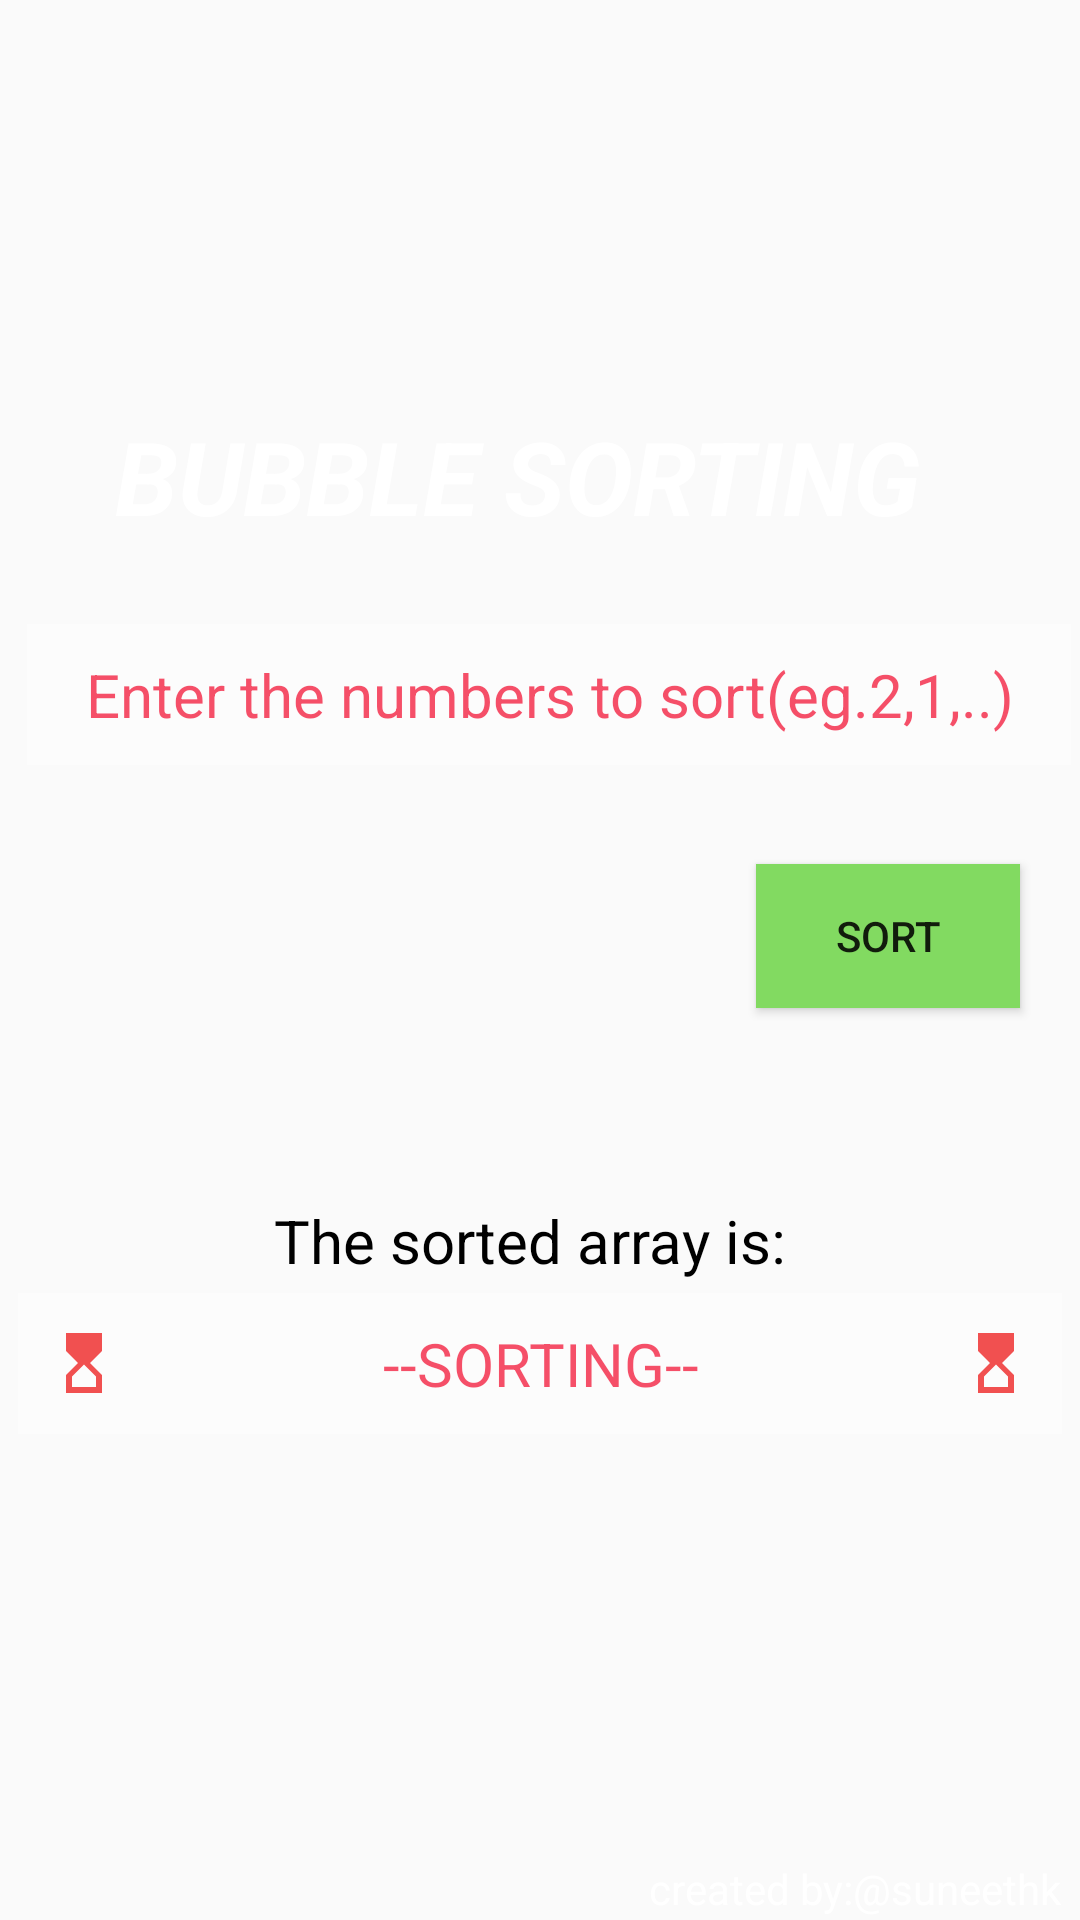

Here is an Android app screen rendered from its layout file. Give the layout XML and the strings, colors and styles it references.
<!-- AndroidManifest.xml: application theme Theme.Sorting -->
<!-- res/layout/activity_main3.xml -->
<?xml version="1.0" encoding="utf-8"?>
<RelativeLayout xmlns:android="http://schemas.android.com/apk/res/android"
    xmlns:app="http://schemas.android.com/apk/res-auto"
    xmlns:tools="http://schemas.android.com/tools"
    android:layout_width="match_parent"
    android:layout_height="match_parent"
    android:background="@drawable/i1"
    tools:context=".MainActivity3">

    <EditText
        android:id="@+id/enteredNumbers"
        android:layout_width="348dp"
        android:layout_height="wrap_content"
        android:layout_alignParentEnd="true"
        android:layout_alignParentBottom="true"
        android:layout_marginEnd="3dp"
        android:layout_marginBottom="385dp"
        android:alpha="0.7"
        android:background="#FDFDFD"
        android:hint="Enter the numbers to sort(eg.2,1,..)"
        android:inputType="textPersonName"
        android:padding="10dp"
        android:textAlignment="center"
        android:textColor="@color/black"
        android:textColorHint="#F3062A"
        android:textSize="20sp" />

    <Button
        android:id="@+id/button4"
        android:layout_width="wrap_content"
        android:layout_height="wrap_content"
        android:layout_alignParentEnd="true"
        android:layout_alignParentBottom="true"
        android:layout_marginEnd="20dp"
        android:layout_marginBottom="304dp"
        android:background="#82DA61"
        android:onClick="sort"
        android:text="SORT" />

    <TextView
        android:id="@+id/sortedNumbers"
        android:layout_width="348dp"
        android:layout_height="wrap_content"
        android:layout_alignParentEnd="true"
        android:layout_alignParentBottom="true"
        android:layout_marginEnd="6dp"
        android:layout_marginBottom="162dp"
        android:alpha="0.7"
        android:background="#FDFDFD"
        android:drawableLeft="@drawable/ic_baseline_hourglass_top_24"
        android:drawableRight="@drawable/ic_baseline_hourglass_top_24"
        android:hint="--SORTING--"
        android:inputType="textPersonName"
        android:padding="10dp"
        android:textAlignment="center"
        android:textColor="#BC2020"
        android:textColorHint="#F3062A"
        android:textSize="20sp" />

    <TextView
        android:id="@+id/textView3"
        android:layout_width="wrap_content"
        android:layout_height="63dp"
        android:layout_alignParentEnd="true"
        android:layout_alignParentBottom="true"
        android:layout_marginEnd="53dp"
        android:layout_marginBottom="441dp"
        android:text="BUBBLE SORTING"
        android:textColor="@color/white"
        android:textSize="34sp"
        android:textStyle="bold|italic" />

    <TextView
        android:id="@+id/textView6"
        android:layout_width="285dp"
        android:layout_height="38dp"
        android:layout_alignParentEnd="true"
        android:layout_alignParentBottom="true"
        android:layout_marginEnd="41dp"
        android:layout_marginBottom="202dp"
        android:text="The sorted array is:"
        android:textAlignment="center"
        android:textColor="@color/black"
        android:textSize="20sp" />

    <TextView
        android:id="@+id/textView"
        android:layout_width="wrap_content"
        android:layout_height="wrap_content"
        android:layout_alignParentEnd="true"
        android:layout_alignParentBottom="true"
        android:layout_marginEnd="6dp"
        android:layout_marginBottom="1dp"
        android:text="created by:@suneethk"
        android:textColor="@color/white" />

</RelativeLayout>
<!-- resources referenced by this layout -->
<resources>
  <!-- drawable ic_baseline_hourglass_top_24 (drawable) -->
  <vector android:height="24dp" android:tint="#EE0707"
      android:viewportHeight="24" android:viewportWidth="24"
      android:width="24dp" xmlns:android="http://schemas.android.com/apk/res/android">
      <path android:fillColor="@android:color/white" android:pathData="M6,2l0.01,6L10,12l-3.99,4.01L6,22h12v-6l-4,-4l4,-3.99V2H6zM16,16.5V20H8v-3.5l4,-4L16,16.5z"/>
  </vector>
  <style name="Theme.Sorting" parent="Theme.AppCompat.Light.NoActionBar">
          
          <item name="colorPrimary">@color/purple_500</item>
          <item name="colorPrimaryVariant">@color/purple_700</item>
          <item name="colorOnPrimary">@color/white</item>
          
          <item name="colorSecondary">@color/teal_200</item>
          <item name="colorSecondaryVariant">@color/teal_700</item>
          <item name="colorOnSecondary">@color/black</item>
          
          <item name="android:statusBarColor" tools:targetApi="l">?attr/colorPrimaryVariant</item>
          
      </style>
  <!-- not gathered from this repository: default colours our renderer supplied (Android Studio template values) -->
  <color name="purple_500">#FF6200EE</color>
  <color name="purple_700">#FF3700B3</color>
  <color name="teal_200">#FF03DAC5</color>
  <color name="teal_700">#FF018786</color>
  <color name="black">#FF000000</color>
  <color name="white">#FFFFFFFF</color>
</resources>
